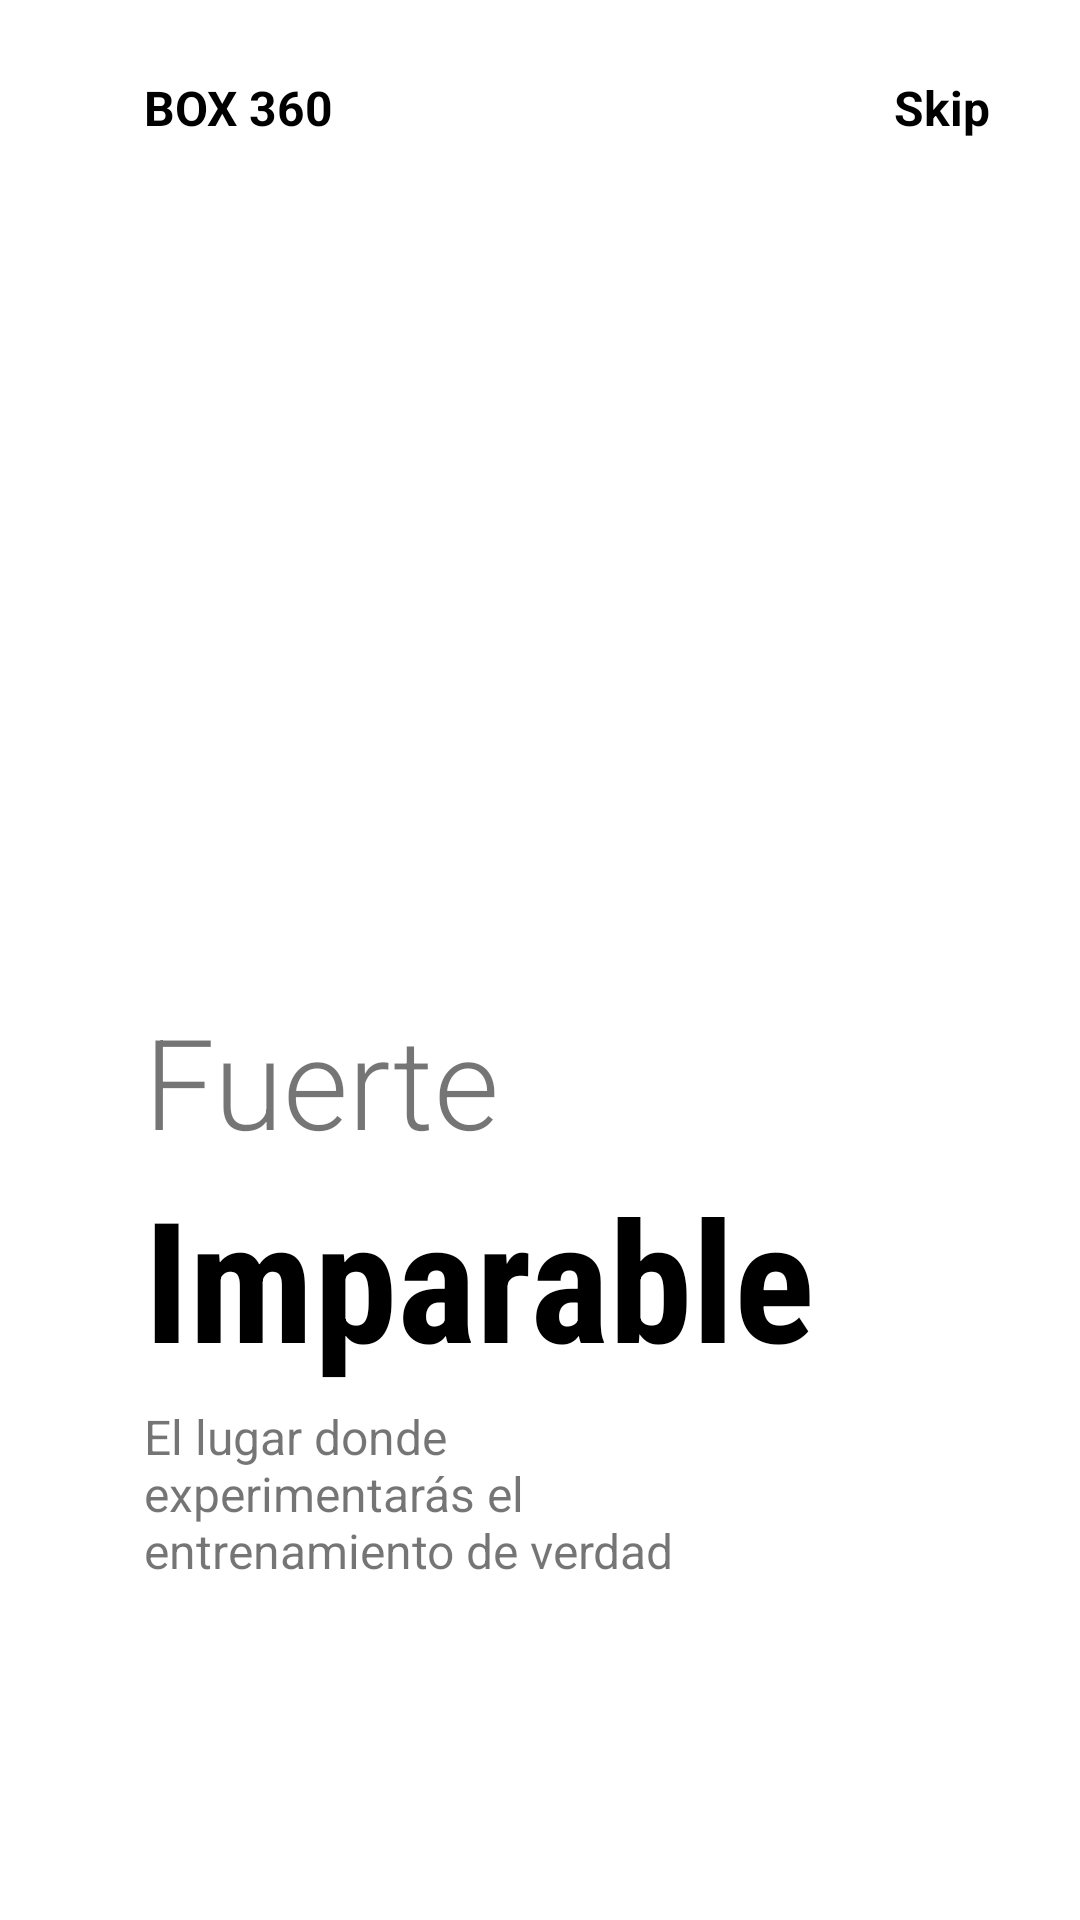

Here is an Android app screen rendered from its layout file. Give the layout XML and the strings, colors and styles it references.
<!-- AndroidManifest.xml: application theme Theme.PROYECTOISA_6 -->
<!-- res/layout/fragment_on_boarding1.xml -->
<?xml version="1.0" encoding="utf-8"?>
<androidx.constraintlayout.widget.ConstraintLayout xmlns:android="http://schemas.android.com/apk/res/android"
    xmlns:app="http://schemas.android.com/apk/res-auto"
    xmlns:tools="http://schemas.android.com/tools"
    android:layout_width="match_parent"
    android:layout_height="match_parent"
    android:background="@color/white">

    <ImageView
        android:id="@+id/imageView"
        android:layout_width="200dp"
        android:layout_height="200dp"
        android:src="@drawable/img1"
        app:layout_constraintBottom_toBottomOf="parent"
        app:layout_constraintEnd_toEndOf="parent"
        app:layout_constraintHorizontal_bias=".3"
        app:layout_constraintStart_toStartOf="parent"
        app:layout_constraintTop_toTopOf="parent"
        app:layout_constraintVertical_bias=".3" />

    <TextView
        android:id="@+id/textView"
        android:layout_width="wrap_content"
        android:layout_height="wrap_content"
        android:layout_marginTop="25dp"
        android:text="BOX 360"
        android:textColor="@color/black"
        android:textSize="16sp"
        android:textStyle="bold"
        app:layout_constraintBottom_toTopOf="@+id/imageView"
        app:layout_constraintEnd_toEndOf="parent"
        app:layout_constraintHorizontal_bias="0"
        app:layout_constraintStart_toStartOf="@+id/imageView"
        app:layout_constraintTop_toTopOf="parent"
        app:layout_constraintVertical_bias="0" />

    <TextView
        android:layout_width="wrap_content"
        android:layout_height="wrap_content"
        android:text="Skip"
        android:textSize="16sp"
        android:textColor="@color/black"
        android:textStyle="bold"
        app:layout_constraintHorizontal_bias="1"
        android:layout_marginRight="30dp"
        app:layout_constraintBottom_toBottomOf="@+id/textView"
        app:layout_constraintEnd_toEndOf="parent"
        app:layout_constraintStart_toEndOf="@+id/textView"
        app:layout_constraintTop_toTopOf="@+id/textView" />

    <TextView
        android:id="@+id/textView2"
        android:layout_width="wrap_content"
        android:layout_height="wrap_content"
        android:layout_marginBottom="36dp"
        android:fontFamily="sans-serif-light"
        android:text="Fuerte"
        android:textSize="42sp"
        app:layout_constraintBottom_toBottomOf="parent"
        app:layout_constraintEnd_toEndOf="parent"
        app:layout_constraintHorizontal_bias="0"
        app:layout_constraintStart_toStartOf="@+id/imageView"
        app:layout_constraintTop_toBottomOf="@+id/imageView"
        app:layout_constraintVertical_bias="0" />

    <TextView
        android:id="@+id/textView3"
        android:layout_width="wrap_content"
        android:layout_height="wrap_content"
        android:fontFamily="sans-serif-condensed"
        android:text="Imparable"
        android:textColor="@color/black"
        android:textSize="56sp"
        android:textStyle="bold"
        app:layout_constraintBottom_toBottomOf="parent"
        app:layout_constraintEnd_toEndOf="parent"
        app:layout_constraintHorizontal_bias="0"
        app:layout_constraintStart_toStartOf="@+id/textView2"
        app:layout_constraintTop_toBottomOf="@+id/textView2"
        app:layout_constraintVertical_bias="0" />

    <TextView
        android:id="@+id/textView4"
        android:layout_width="0dp"
        android:layout_height="0dp"
        android:layout_marginTop="5dp"
        android:text="El lugar donde experimentarás el entrenamiento de verdad"
        android:textSize="16sp"
        app:layout_constraintBottom_toBottomOf="parent"
        app:layout_constraintEnd_toEndOf="parent"
        app:layout_constraintHeight_percent="0.1"
        app:layout_constraintHorizontal_bias="0"
        app:layout_constraintStart_toStartOf="@+id/textView3"
        app:layout_constraintTop_toBottomOf="@+id/textView3"
        app:layout_constraintVertical_bias="0"
        app:layout_constraintWidth_percent="0.5" />

    <ImageView
        android:layout_width="50dp"
        android:layout_height="10dp"
        android:src="@drawable/tab1"
        app:layout_constraintHorizontal_bias="0"
        app:layout_constraintVertical_bias=".6"
        android:layout_marginLeft="5dp"
        app:layout_constraintBottom_toBottomOf="parent"
        app:layout_constraintEnd_toEndOf="parent"
        app:layout_constraintStart_toStartOf="@+id/textView4"
        app:layout_constraintTop_toBottomOf="@+id/textView4" />


</androidx.constraintlayout.widget.ConstraintLayout>
<!-- resources referenced by this layout -->
<resources>
  <color name="black">#FF000000</color>
  <color name="white">#FFFFFFFF</color>
  <style name="Theme.PROYECTOISA_6" parent="Theme.MaterialComponents.DayNight.DarkActionBar">
          
          <item name="colorPrimary">@color/purple_500</item>
          <item name="colorPrimaryVariant">@color/purple_700</item>
          <item name="colorOnPrimary">@color/white</item>
          
          <item name="colorSecondary">@color/teal_200</item>
          <item name="colorSecondaryVariant">@color/teal_700</item>
          <item name="colorOnSecondary">@color/black</item>
          
          <item name="android:statusBarColor" tools:targetApi="l">?attr/colorPrimaryVariant</item>
          
      </style>
  <color name="purple_500">#FF6200EE</color>
  <color name="purple_700">#FF3700B3</color>
  <color name="teal_200">#FF03DAC5</color>
  <color name="teal_700">#FF018786</color>
</resources>
